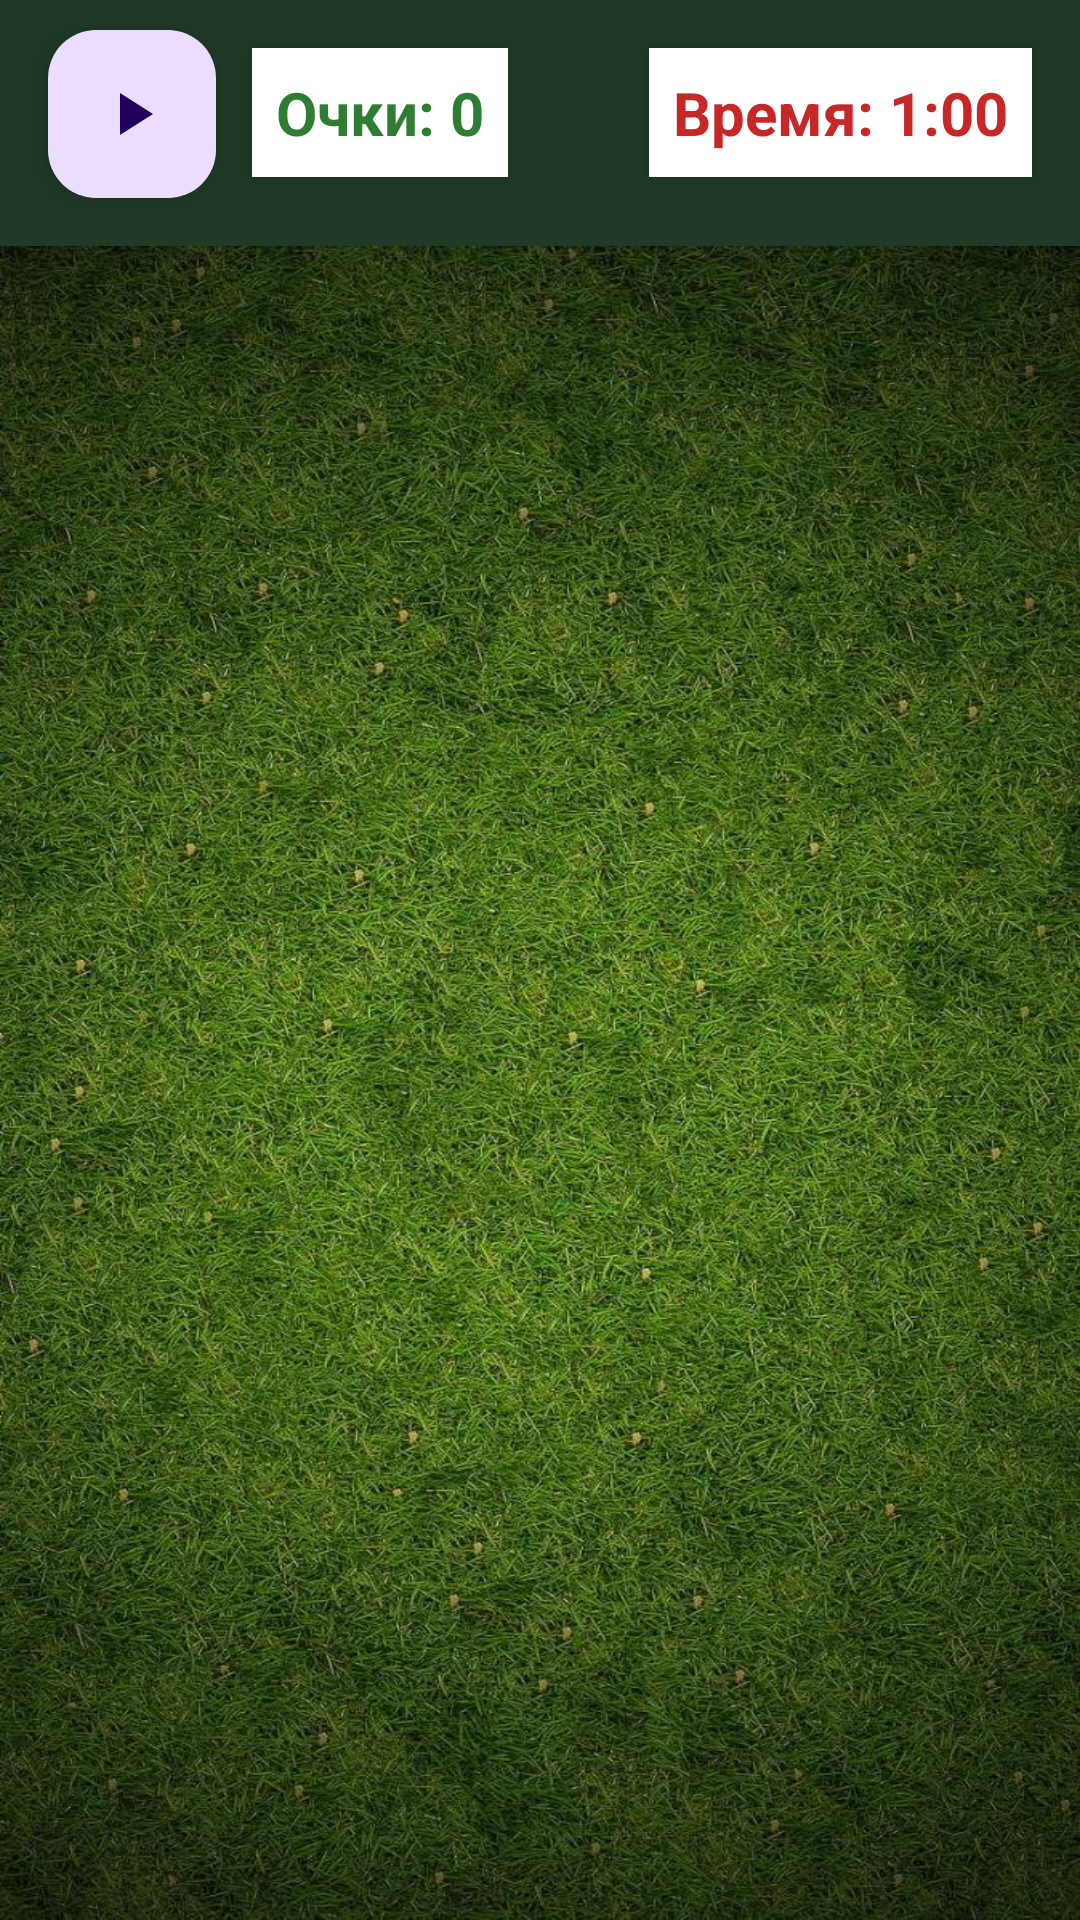

Android layout source for this screen:
<!-- AndroidManifest.xml: application theme Theme.Beetles -->
<!-- res/layout/fragment_game.xml -->
<?xml version="1.0" encoding="utf-8"?>
<RelativeLayout xmlns:android="http://schemas.android.com/apk/res/android"
    xmlns:app="http://android.com"
    android:id="@+id/gameContainer"
    android:layout_width="match_parent"
    android:layout_height="match_parent"
    android:background="#203A27"
    android:clickable="true"
    android:focusable="true">

    <com.google.android.material.floatingactionbutton.FloatingActionButton
        android:id="@+id/btnStart"
        android:layout_width="wrap_content"
        android:layout_height="wrap_content"
        android:layout_alignParentStart="true"
        android:layout_alignParentTop="true"
        android:layout_marginStart="16dp"
        android:layout_marginTop="10dp"
        android:src="@drawable/ic_play"
        app:backgroundTint="#4CAF50"
        app:fabSize="normal" />

    <TextView
        android:id="@+id/scoreText"
        android:layout_width="wrap_content"
        android:layout_height="wrap_content"
        android:layout_alignParentTop="true"
        android:layout_toEndOf="@id/btnStart"
        android:layout_marginStart="12dp"
        android:layout_marginTop="16dp"
        android:text="Очки: 0"
        android:textSize="20sp"
        android:textStyle="bold"
        android:textColor="#2E7D32"
        android:background="#FFFFFF"
        android:padding="8dp"
        android:elevation="4dp"/>

    <TextView
        android:id="@+id/timeText"
        android:layout_width="wrap_content"
        android:layout_height="wrap_content"
        android:layout_alignParentTop="true"
        android:layout_alignParentEnd="true"
        android:layout_margin="16dp"
        android:text="Время: 1:00"
        android:textSize="20sp"
        android:textStyle="bold"
        android:textColor="#C62828"
        android:background="#FFFFFF"
        android:padding="8dp"
        android:elevation="4dp"/>

    <RelativeLayout
        android:id="@+id/bugSpawnArea"
        android:layout_width="match_parent"
        android:layout_height="match_parent"
        android:layout_below="@id/btnStart"
        android:layout_marginTop="16dp"
        android:background="@drawable/fon" />

</RelativeLayout>
<!-- resources referenced by this layout -->
<resources>
  <!-- drawable fon: png bitmap (drawable, 273518 bytes) -->
  <!-- drawable ic_play (drawable) -->
  <vector xmlns:android="http://schemas.android.com/apk/res/android"
      android:width="24dp" android:height="24dp"
      android:viewportWidth="24" android:viewportHeight="24">
      <path android:fillColor="#FFFFFF" android:pathData="M8 5v14l11-7z"/>
  </vector>
  <style name="Theme.Beetles" parent="Base.Theme.Beetles" />
  <style name="Base.Theme.Beetles" parent="Theme.Material3.DayNight.NoActionBar">
          
          
      </style>
</resources>
